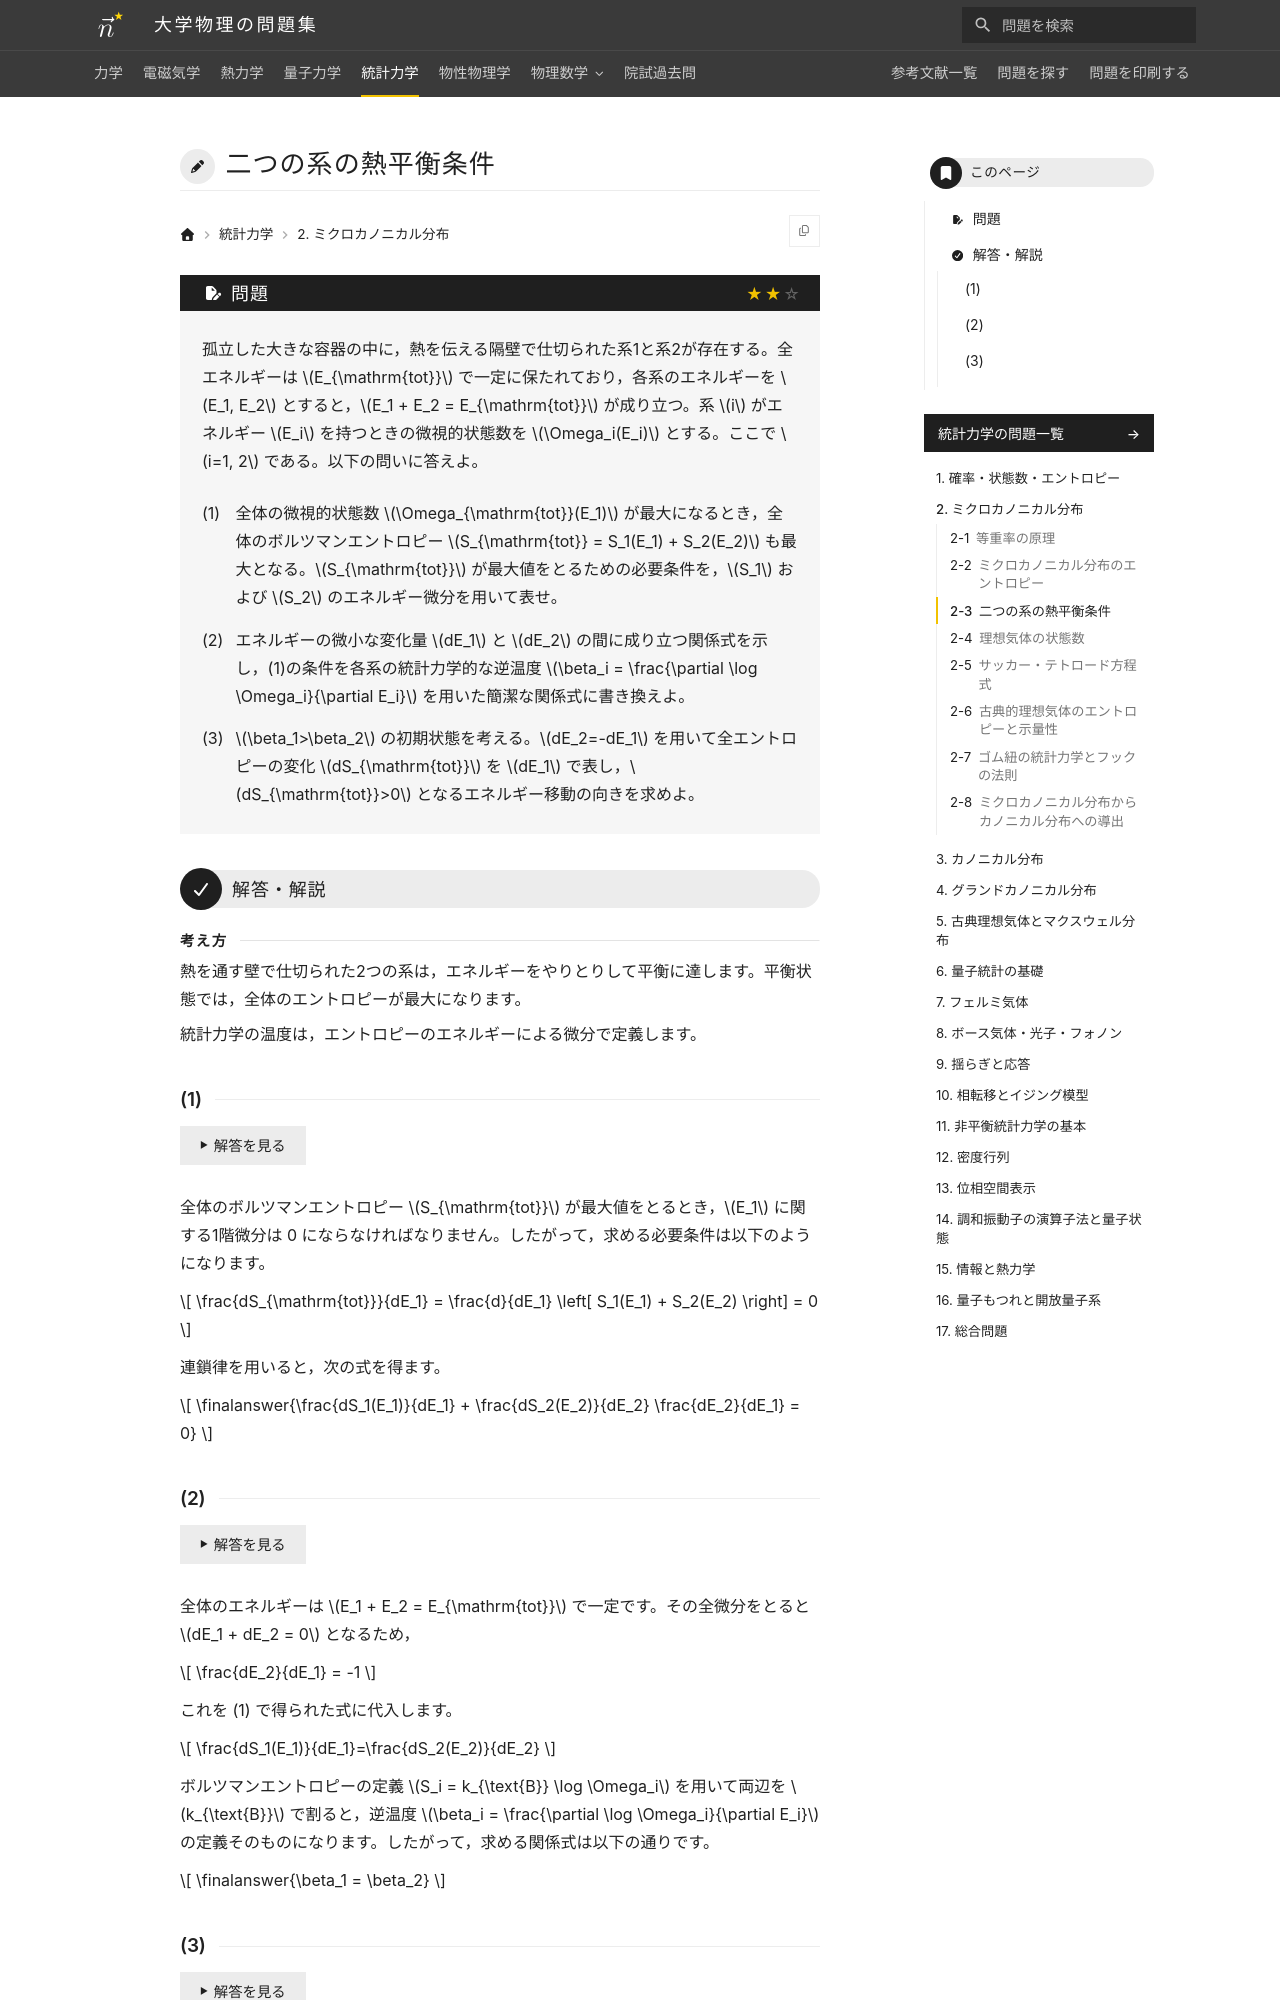

repository: Nanana-2/physics-site · page: 05statistical_mechanics/02/02_030/index.html · generator: mkdocs

---
tags:
  - 標準
---

# 二つの系の熱平衡条件

## 問題
孤立した大きな容器の中に，熱を伝える隔壁で仕切られた系1と系2が存在する。全エネルギーは $E_{\mathrm{tot}}$ で一定に保たれており，各系のエネルギーを $E_1, E_2$ とすると，$E_1 + E_2 = E_{\mathrm{tot}}$ が成り立つ。系 $i$ がエネルギー $E_i$ を持つときの微視的状態数を $\Omega_i(E_i)$ とする。ここで $i=1, 2$ である。以下の問いに答えよ。

(1) 全体の微視的状態数 $\Omega_{\mathrm{tot}}(E_1)$ が最大になるとき，全体のボルツマンエントロピー $S_{\mathrm{tot}} = S_1(E_1) + S_2(E_2)$ も最大となる。$S_{\mathrm{tot}}$ が最大値をとるための必要条件を，$S_1$ および $S_2$ のエネルギー微分を用いて表せ。

(2) エネルギーの微小な変化量 $dE_1$ と $dE_2$ の間に成り立つ関係式を示し，(1)の条件を各系の統計力学的な逆温度 $\beta_i = \frac{\partial \log \Omega_i}{\partial E_i}$ を用いた簡潔な関係式に書き換えよ。

(3) $\beta_1>\beta_2$ の初期状態を考える。$dE_2=-dE_1$ を用いて全エントロピーの変化 $dS_{\mathrm{tot}}$ を $dE_1$ で表し，$dS_{\mathrm{tot}}>0$ となるエネルギー移動の向きを求めよ。

---

## 解答・解説

<div class="approach" markdown>
熱を通す壁で仕切られた2つの系は，エネルギーをやりとりして平衡に達します。平衡状態では，全体のエントロピーが最大になります。

統計力学の温度は，エントロピーのエネルギーによる微分で定義します。
</div>

### (1)

全体のボルツマンエントロピー $S_{\mathrm{tot}}$ が最大値をとるとき，$E_1$ に関する1階微分は 0 にならなければなりません。したがって，求める必要条件は以下のようになります。

$$
\frac{dS_{\mathrm{tot}}}{dE_1} = \frac{d}{dE_1} \left[ S_1(E_1) + S_2(E_2) \right] = 0
$$

連鎖律を用いると，次の式を得ます。

$$
\finalanswer{\frac{dS_1(E_1)}{dE_1} + \frac{dS_2(E_2)}{dE_2} \frac{dE_2}{dE_1} = 0}
$$
